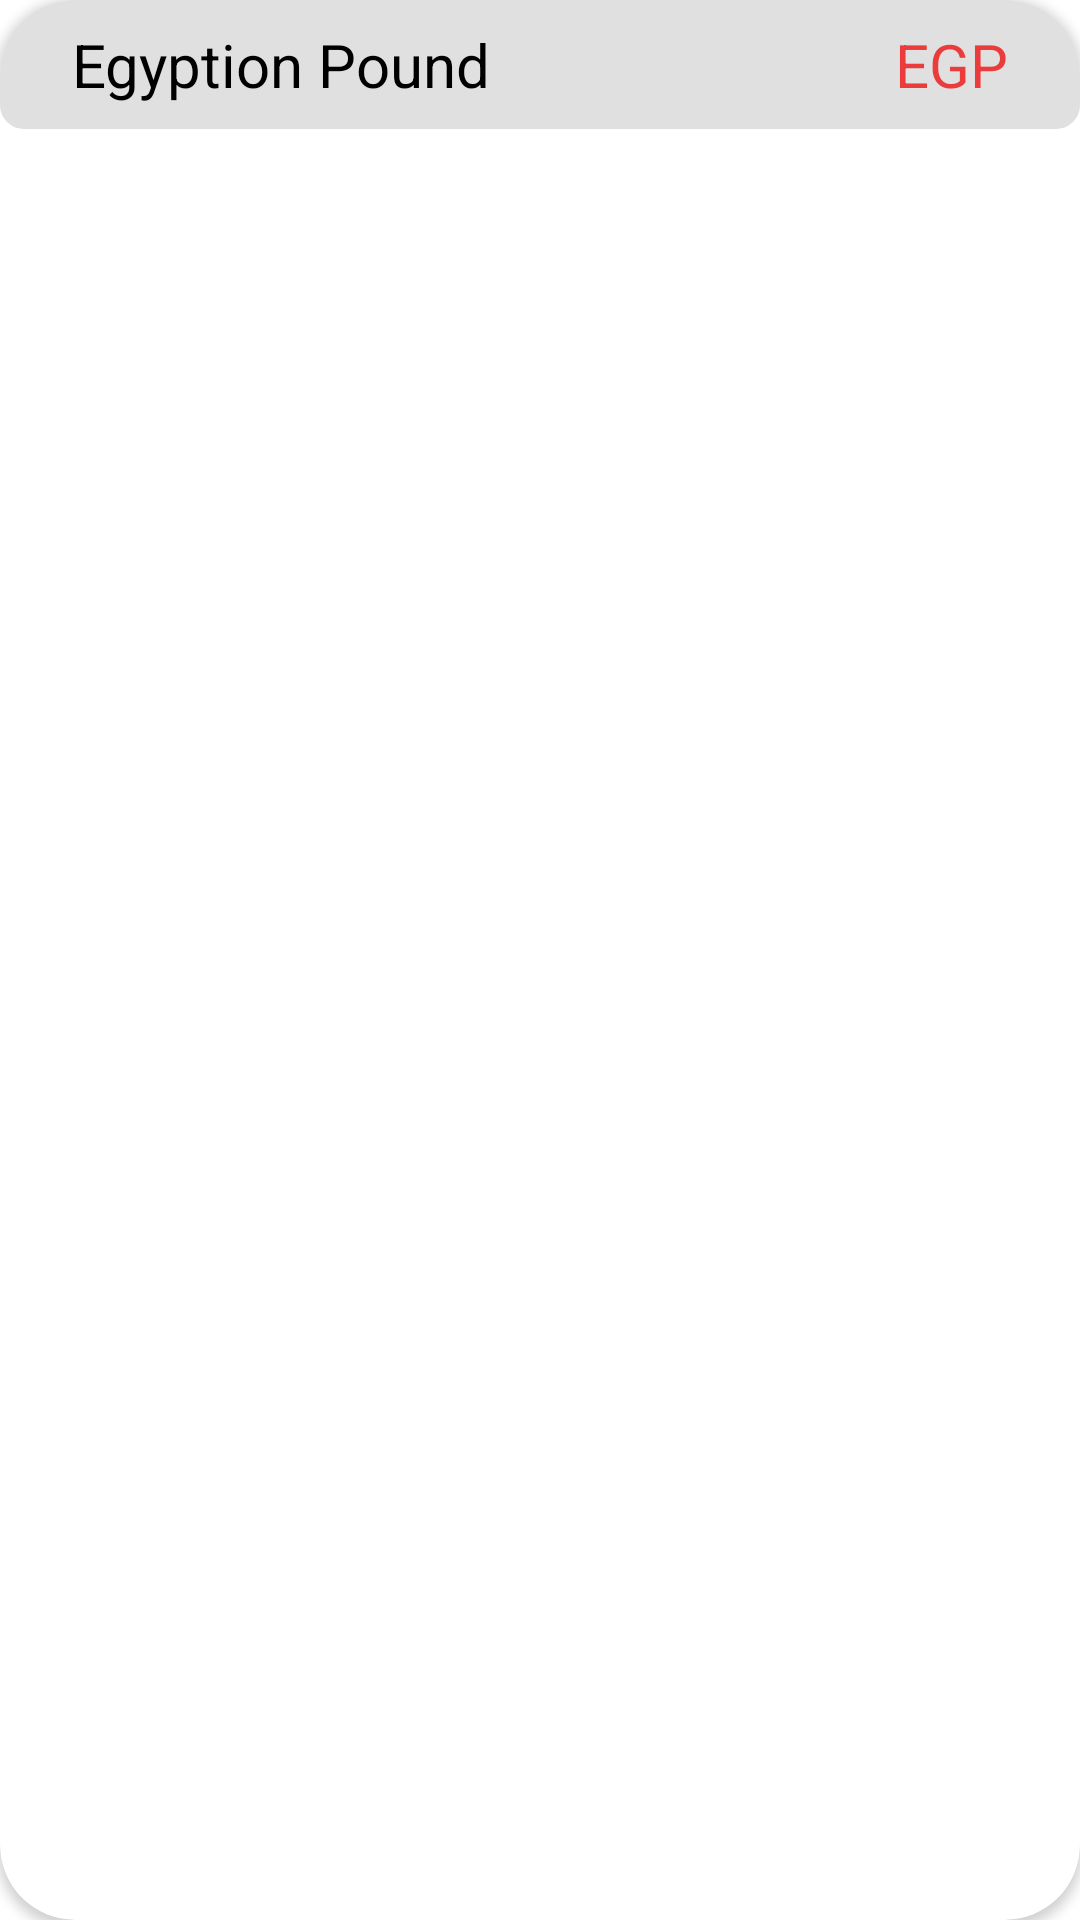

Produce the Android XML layout that renders to this screen, including the resource entries it uses.
<!-- AndroidManifest.xml: application theme Theme.Shopify -->
<!-- res/layout/currency_item.xml -->
<?xml version="1.0" encoding="utf-8"?>
<androidx.cardview.widget.CardView xmlns:android="http://schemas.android.com/apk/res/android"
    xmlns:app="http://schemas.android.com/apk/res-auto"
    android:id="@+id/currencyItem"
    android:layout_width="match_parent"
    android:layout_height="wrap_content"
    android:layout_margin="10dp"

    app:cardCornerRadius="25dp">

    <androidx.constraintlayout.widget.ConstraintLayout
        android:background="@drawable/spinner_background"
        android:layout_width="match_parent"
        android:layout_height="wrap_content">

        <TextView
            android:id="@+id/currencyName"
            android:layout_width="wrap_content"
            android:layout_height="wrap_content"
            android:layout_marginStart="24dp"
            android:layout_marginTop="8dp"
            android:layout_marginBottom="8dp"
            android:text="Egyption Pound"
            android:textColor="@color/black"
            android:textSize="20sp"
            app:layout_constraintBottom_toBottomOf="parent"
            app:layout_constraintStart_toStartOf="parent"
            app:layout_constraintTop_toTopOf="parent" />

        <TextView
            android:id="@+id/currencyCode"
            android:layout_width="wrap_content"
            android:layout_height="wrap_content"
            android:layout_marginTop="8dp"
            android:layout_marginEnd="24dp"
            android:text="EGP"
            android:textColor="@color/primary"
            android:textSize="20sp"
            app:layout_constraintEnd_toEndOf="parent"
            app:layout_constraintHorizontal_bias="1.0"
            app:layout_constraintStart_toEndOf="@+id/currencyName"
            app:layout_constraintTop_toTopOf="parent" />

    </androidx.constraintlayout.widget.ConstraintLayout>
</androidx.cardview.widget.CardView>
<!-- resources referenced by this layout -->
<resources>
  <color name="black">#FF000000</color>
  <color name="primary">#EB3C3C</color>
  <!-- drawable spinner_background (drawable) -->
  <?xml version="1.0" encoding="utf-8"?>
  <shape xmlns:android="http://schemas.android.com/apk/res/android"
      android:shape="rectangle">
      <solid android:color="#E0E0E0" /> 
      <corners android:radius="8dp" /> 
  </shape>
  <style name="Theme.Shopify" parent="Theme.MaterialComponents.DayNight.DarkActionBar">
          
          <item name="colorPrimary">@color/primary</item>
          <item name="colorPrimaryVariant">@color/primary</item>
          <item name="colorOnPrimary">@color/white</item>
          
          <item name="colorSecondary">@color/teal_200</item>
          <item name="colorSecondaryVariant">@color/teal_700</item>
          <item name="colorOnSecondary">@color/black</item>
          
          <item name="android:statusBarColor">?attr/colorPrimaryVariant</item>
          
      </style>
  <color name="white">#FFFFFFFF</color>
  <color name="teal_200">#FF03DAC5</color>
  <color name="teal_700">#FF018786</color>
</resources>
